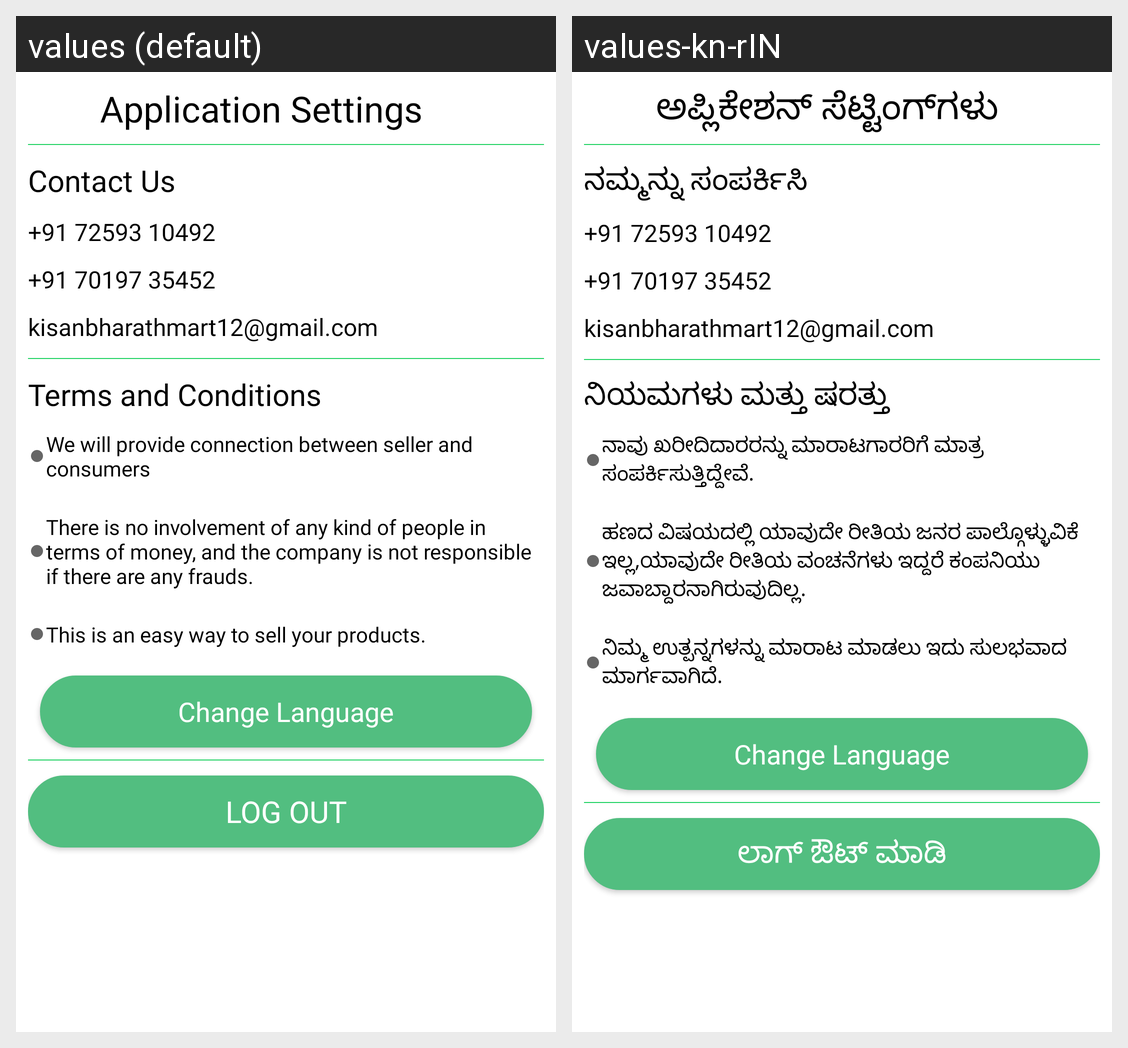

The Android screen above is rendered under two locales of the same app. Produce the string resources it draws, with the default and per-locale values.
Android screen res/layout/activity_contact.xml rendered under 2 locales, left to right: values (default), values-kn-rIN. Device: Nexus 5 (rendered at 1080×1920; each locale shown at half size, 540×960, under a caption strip naming it); theme Theme.BharathKisanMarket.
Strings drawn on this screen, with the default value and each locale's value (text and hints the layout hard-codes, and strings that could not be matched under every locale, appear in the picture but are not listed):

applicationSettings
  values: Application Settings
  values-kn-rIN: ಅಪ್ಲಿಕೇಶನ್ ಸೆಟ್ಟಿಂಗ್‌ಗಳು

contactus
  values: Contact Us
  values-kn-rIN: ನಮ್ಮನ್ನು ಸಂಪರ್ಕಿಸಿ

tc
  values: Terms and Conditions
  values-kn-rIN: ನಿಯಮಗಳು ಮತ್ತು ಷರತ್ತು

tc1
  values: We will provide connection between seller and consumers
  values-kn-rIN: ನಾವು ಖರೀದಿದಾರರನ್ನು ಮಾರಾಟಗಾರರಿಗೆ ಮಾತ್ರ ಸಂಪರ್ಕಿಸುತ್ತಿದ್ದೇವೆ.

tc2
  values: There is no involvement of any kind of people in terms of money, and the company is not responsible if there are any frauds.
  values-kn-rIN: ಹಣದ ವಿಷಯದಲ್ಲಿ ಯಾವುದೇ ರೀತಿಯ ಜನರ ಪಾಲ್ಗೊಳ್ಳುವಿಕೆ ಇಲ್ಲ,ಯಾವುದೇ ರೀತಿಯ ವಂಚನೆಗಳು ಇದ್ದರೆ ಕಂಪನಿಯು ಜವಾಬ್ದಾರನಾಗಿರುವುದಿಲ್ಲ.

tc3
  values: This is an easy way to sell your products.
  values-kn-rIN: ನಿಮ್ಮ ಉತ್ಪನ್ನಗಳನ್ನು ಮಾರಾಟ ಮಾಡಲು ಇದು ಸುಲಭವಾದ ಮಾರ್ಗವಾಗಿದೆ.

logout
  values: Log Out
  values-kn-rIN: ಲಾಗ್ ಔಟ್ ಮಾಡಿ
